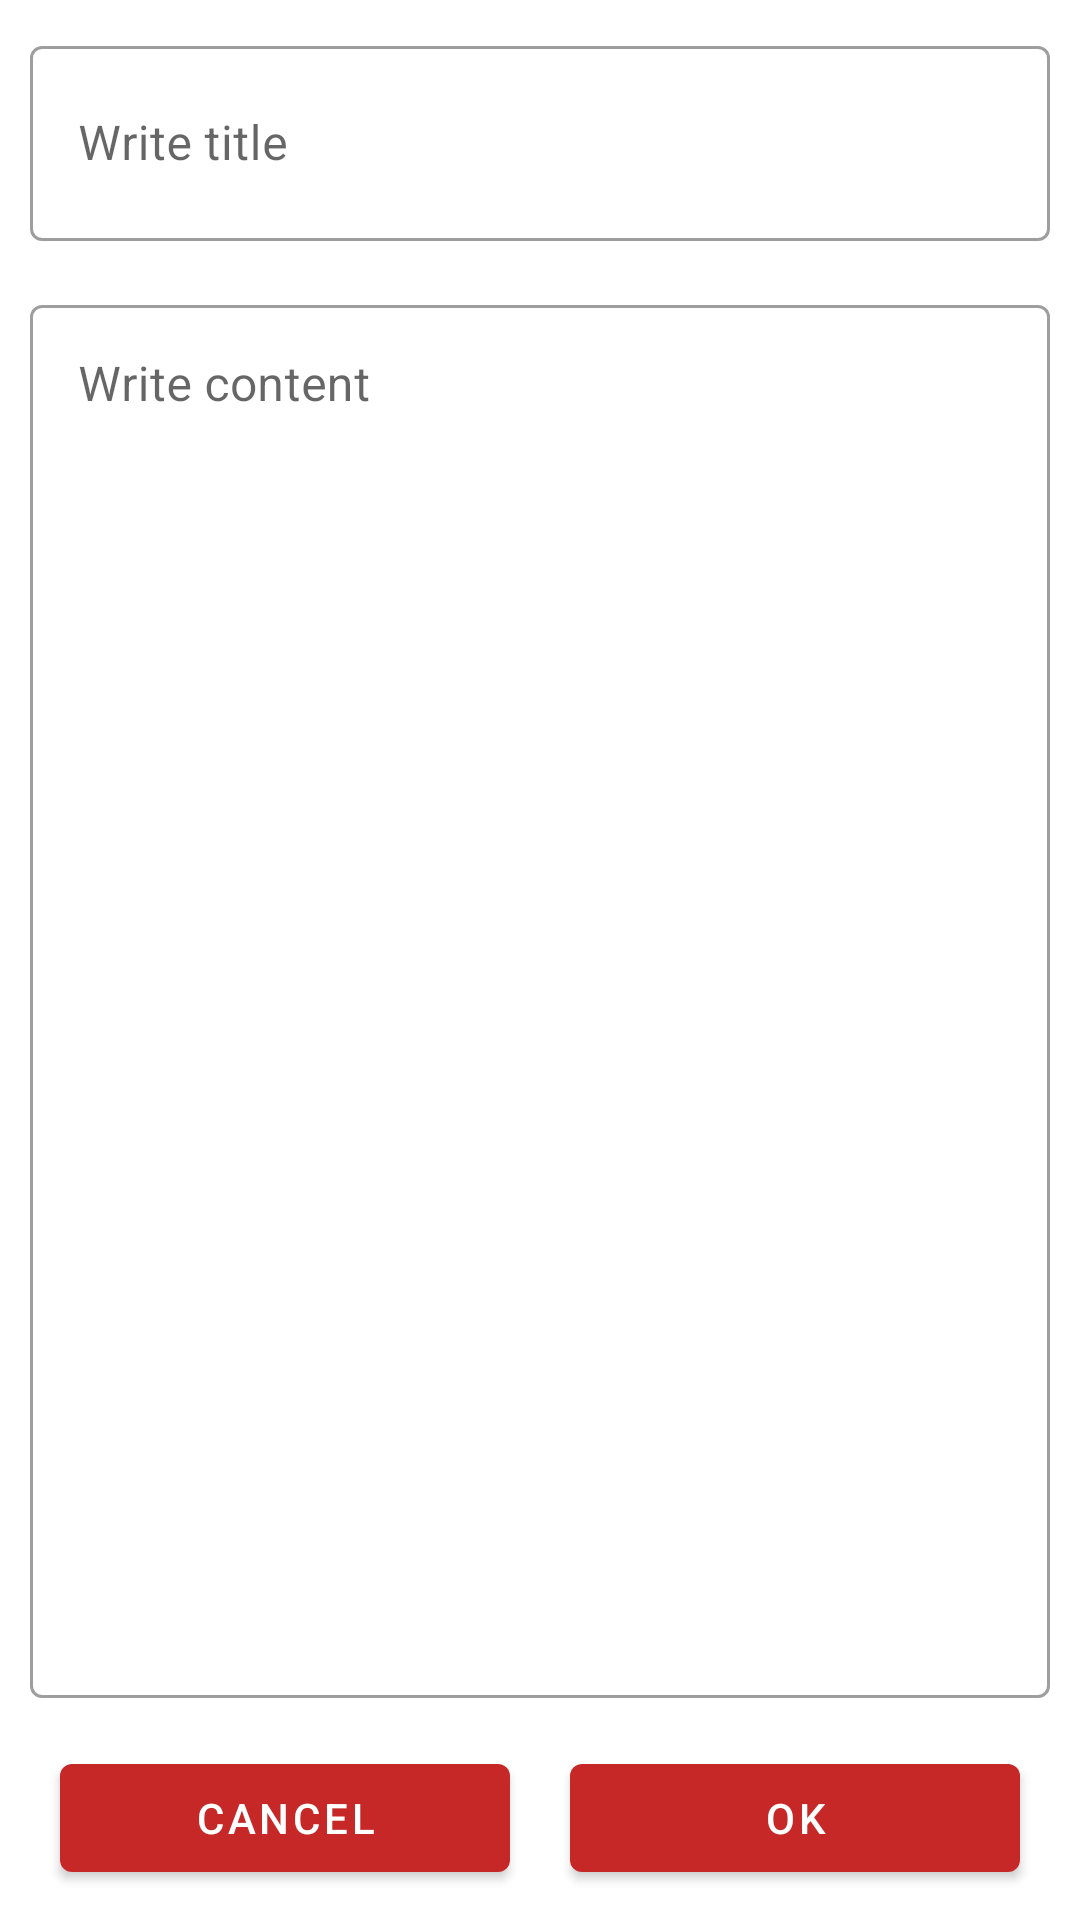

Write the Android layout XML for this screen, with the resource values it uses.
<!-- AndroidManifest.xml: application theme AppTheme -->
<!-- res/layout/activity_edit.xml -->
<?xml version="1.0" encoding="utf-8"?>
<androidx.constraintlayout.widget.ConstraintLayout xmlns:android="http://schemas.android.com/apk/res/android"
    xmlns:app="http://schemas.android.com/apk/res-auto"
    xmlns:tools="http://schemas.android.com/tools"
    android:layout_width="match_parent"
    android:layout_height="match_parent"
    android:padding="10dp"
    tools:context="rs.raf.projekat2.radoslav_dimitrijevic_rn107_18.uros_nikolic_rn21_17.presentation.view.activity.EditActivity">

    <com.google.android.material.textfield.TextInputLayout
        android:id="@+id/edit_title_layout"
        android:layout_width="0dp"
        android:layout_height="wrap_content"
        app:layout_constraintStart_toStartOf="parent"
        app:layout_constraintEnd_toEndOf="parent"
        app:layout_constraintTop_toTopOf="parent"
        style="@style/Widget.MaterialComponents.TextInputLayout.OutlinedBox">

        <com.google.android.material.textfield.TextInputEditText
            android:id="@+id/title_tf"
            android:layout_width="match_parent"
            android:layout_height="65dp"
            android:hint="@string/edit_title_str" />

    </com.google.android.material.textfield.TextInputLayout>

    <com.google.android.material.textfield.TextInputLayout
        android:id="@+id/edit_body_layout"
        android:layout_width="0dp"
        android:layout_height="0dp"
        android:gravity="top"
        android:layout_marginTop="16dp"
        android:layout_marginBottom="16dp"
        app:layout_constraintStart_toStartOf="parent"
        app:layout_constraintEnd_toEndOf="parent"
        app:layout_constraintTop_toBottomOf="@id/edit_title_layout"
        app:layout_constraintBottom_toTopOf="@id/edit_cancel_btn"
        style="@style/Widget.MaterialComponents.TextInputLayout.OutlinedBox">

        <com.google.android.material.textfield.TextInputEditText
            android:id="@+id/edit_body_tf"
            android:layout_width="match_parent"
            android:layout_height="match_parent"
            android:gravity="top"
            android:inputType="text"
            android:hint="@string/body_str"
            android:importantForAutofill="no" />
    </com.google.android.material.textfield.TextInputLayout>

    <com.google.android.material.button.MaterialButton
        android:id="@+id/edit_cancel_btn"
        android:layout_width="0dp"
        android:layout_height="wrap_content"
        android:text="@string/cancel_btn_str"
        android:layout_marginStart="10dp"
        android:layout_marginEnd="10dp"
        app:layout_constraintTop_toBottomOf="@id/edit_body_layout"
        app:layout_constraintBottom_toBottomOf="parent"
        app:layout_constraintStart_toStartOf="parent"
        app:layout_constraintEnd_toStartOf="@id/edit_ok_btn" />

    <com.google.android.material.button.MaterialButton
        android:id="@+id/edit_ok_btn"
        android:layout_width="0dp"
        android:layout_height="wrap_content"
        android:text="@string/edit_ok_btn"
        android:layout_marginStart="10dp"
        android:layout_marginEnd="10dp"
        app:layout_constraintTop_toTopOf="@id/edit_cancel_btn"
        app:layout_constraintBottom_toBottomOf="parent"
        app:layout_constraintEnd_toEndOf="parent"
        app:layout_constraintStart_toEndOf="@id/edit_cancel_btn" />


    <ProgressBar
        android:id="@+id/loadingPb_edit"
        android:layout_width="wrap_content"
        android:layout_height="wrap_content"
        app:layout_constraintTop_toTopOf="parent"
        app:layout_constraintBottom_toBottomOf="parent"
        app:layout_constraintStart_toStartOf="parent"
        app:layout_constraintEnd_toEndOf="parent"
        android:visibility="gone" />

</androidx.constraintlayout.widget.ConstraintLayout>
<!-- resources referenced by this layout -->
<resources>
  <string name="body_str">Write content</string>
  <string name="cancel_btn_str">Cancel</string>
  <string name="edit_ok_btn">Ok</string>
  <string name="edit_title_str">Write title</string>
  <style name="AppTheme" parent="Theme.MaterialComponents.Light.NoActionBar">
          
          
          
  
          <item name="colorPrimary">@color/primaryColor</item>
          <item name="colorSecondary">@color/secondaryLightColor</item>
          <item name="colorOnPrimary">@color/primaryTextColor</item>
          <item name="colorOnSecondary">@color/secondaryTextColor</item>
          <item name="colorAccent">@color/primaryDarkColor</item>
  
  
      </style>
  <color name="primaryColor">#c62828</color>
  <color name="secondaryLightColor">#63a4ff</color>
  <color name="primaryTextColor">#ffffff</color>
  <color name="secondaryTextColor">#ffffff</color>
  <color name="primaryDarkColor">#8e0000</color>
</resources>
